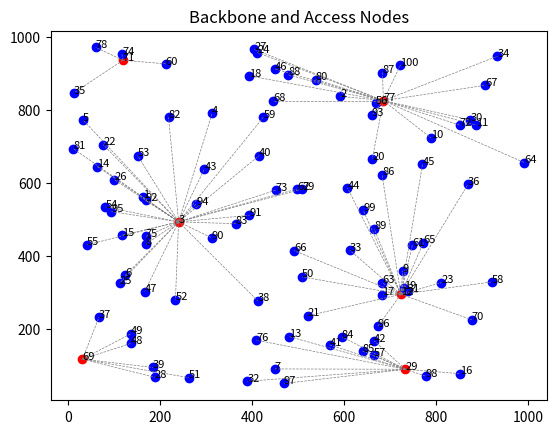

The script that saved this image:
import random
import math
import matplotlib.pyplot as plt

# ==================== Cài đặt mặc định ====================
W_THRESHOLD = 2
RADIUS_RATIO = 0.3
C = 14
NUM_NODES = 100
MAX_COORD = 1000
OUTPUT_FILE = "mentor_output.txt"

# ==================== Lớp Node ====================
class Node:
    def __init__(self, id, x, y, weight):
        self.id = id
        self.x = x
        self.y = y
        self.weight = weight
        self.is_backbone = False

# ==================== Hàm tính toán ====================
def calculate_distance(n1, n2):
    return math.sqrt((n1.x - n2.x) ** 2 + (n1.y - n2.y) ** 2)

def calculate_max_distance(nodes):
    max_dist = 0
    for i in range(len(nodes)):
        for j in range(i + 1, len(nodes)):
            dist = calculate_distance(nodes[i], nodes[j])
            if dist > max_dist:
                max_dist = dist
    return max_dist

def calculate_award(node, center_x, center_y, max_dist, max_weight):
    dc = math.sqrt((node.x - center_x) ** 2 + (node.y - center_y) ** 2)
    norm_dist = (max_dist - dc) / max_dist if max_dist > 0 else 0
    norm_weight = node.weight / max_weight if max_weight > 0 else 0
    return 0.5 * norm_dist + 0.5 * norm_weight

# ==================== Khởi tạo mạng ====================
def initialize_network():
    nodes = []
    special_weights = {
        3: 30, 12: 30, 69: 30, 29: 30,
        17: 6, 22: 6, 49: 6,
        77: 4, 63: 4, 6: 4,
        37: 5, 42: 5, 47: 5,
        57: 3, 45: 3, 8: 3
    }
    for i in range(1, NUM_NODES + 1):
        x = random.randint(0, MAX_COORD)
        y = random.randint(0, MAX_COORD)
        weight = special_weights.get(i, 1)
        nodes.append(Node(i, x, y, weight))
    return nodes

# ==================== Gán access node ====================
def assign_access_nodes(all_nodes, backbones, threshold_distance, assigned_ids):
    access_map = {bb.id: [] for bb in backbones}

    for node in all_nodes:
        if node.id in assigned_ids:
            continue  # Đã được gán trước đó

        nearest_bb = None
        min_dist = float('inf')
        for bb in backbones:
            dist = calculate_distance(node, bb)
            if dist <= threshold_distance and dist < min_dist:
                min_dist = dist
                nearest_bb = bb

        if nearest_bb is not None:
            access_map[nearest_bb.id].append(node.id)
            assigned_ids.add(node.id)

    return access_map

# ==================== Chọn backbone ban đầu ====================
def find_initial_backbones(nodes):
    backbones = []
    for node in nodes:
        if node.weight / C > W_THRESHOLD:
            node.is_backbone = True
            backbones.append(node)
    return backbones

# ==================== Tìm backbone trung tâm ====================
def find_central_backbone(backbones):
    def moment(bb):
        return sum(calculate_distance(bb, other) * other.weight for other in backbones if other.id != bb.id)
    return min(backbones, key=moment)

# ==================== Thuật toán MENTOR đầy đủ ====================
def mentor_algorithm():
    nodes = initialize_network()
    backbones = find_initial_backbones(nodes)
    print("Backbone ban đầu:", [n.id for n in backbones])

    max_cost = calculate_max_distance(nodes)
    threshold_distance = RADIUS_RATIO * max_cost
    print(f"Bán kính truy nhập = R * MaxCost = {threshold_distance:.2f}")

    assigned_ids = set(bb.id for bb in backbones)
    access_map = assign_access_nodes(nodes, backbones, threshold_distance, assigned_ids)

    while len(assigned_ids) < len(nodes):
        unassigned = [n for n in nodes if n.id not in assigned_ids]
        total_weight = sum(n.weight for n in unassigned)
        center_x = sum(n.x * n.weight for n in unassigned) / total_weight
        center_y = sum(n.y * n.weight for n in unassigned) / total_weight

        max_dist = max(calculate_distance(Node(-1, center_x, center_y, 0), n) for n in unassigned)
        max_weight = max(n.weight for n in unassigned)

        best_node = max(unassigned, key=lambda n: calculate_award(n, center_x, center_y, max_dist, max_weight))
        best_node.is_backbone = True
        backbones.append(best_node)
        print(f"→ Chọn node {best_node.id} làm backbone theo thưởng")

        new_map = assign_access_nodes(nodes, [best_node], threshold_distance, assigned_ids)
        access_map[best_node.id] = new_map.get(best_node.id, [])

    central_bb = find_central_backbone(backbones)
    print(f"Backbone trung tâm: {central_bb.id}")

    # ===== Ghi ra file =====
    with open(OUTPUT_FILE, "w", encoding="utf-8") as f:
        f.write("Backbone cuối cùng: " + str([n.id for n in backbones]) + "\n")
        f.write(f"Backbone trung tâm: {central_bb.id}\n\n")
        for bb in backbones:
            f.write(f"Backbone {bb.id}: {access_map.get(bb.id, [])}\n")
    print(f"\nKết quả đã được ghi vào '{OUTPUT_FILE}'.")
    return nodes, backbones, access_map

# ==================== Vẽ topology ====================
def draw_topology(nodes, backbones, access_map):
    for node in nodes:
        color = "red" if node.is_backbone else "blue"
        plt.scatter(node.x, node.y, c=color)
        plt.text(node.x, node.y, str(node.id), fontsize=8)
    for bb in backbones:
        for acc_id in access_map.get(bb.id, []):
            acc = next(n for n in nodes if n.id == acc_id)
            plt.plot([bb.x, acc.x], [bb.y, acc.y], 'gray', linestyle="--", linewidth=0.5)
    plt.title("Backbone and Access Nodes")
    plt.show()

# ==================== Thực thi ====================
if __name__ == "__main__":
    nodes, backbones, access_map = mentor_algorithm()
    draw_topology(nodes, backbones, access_map)
